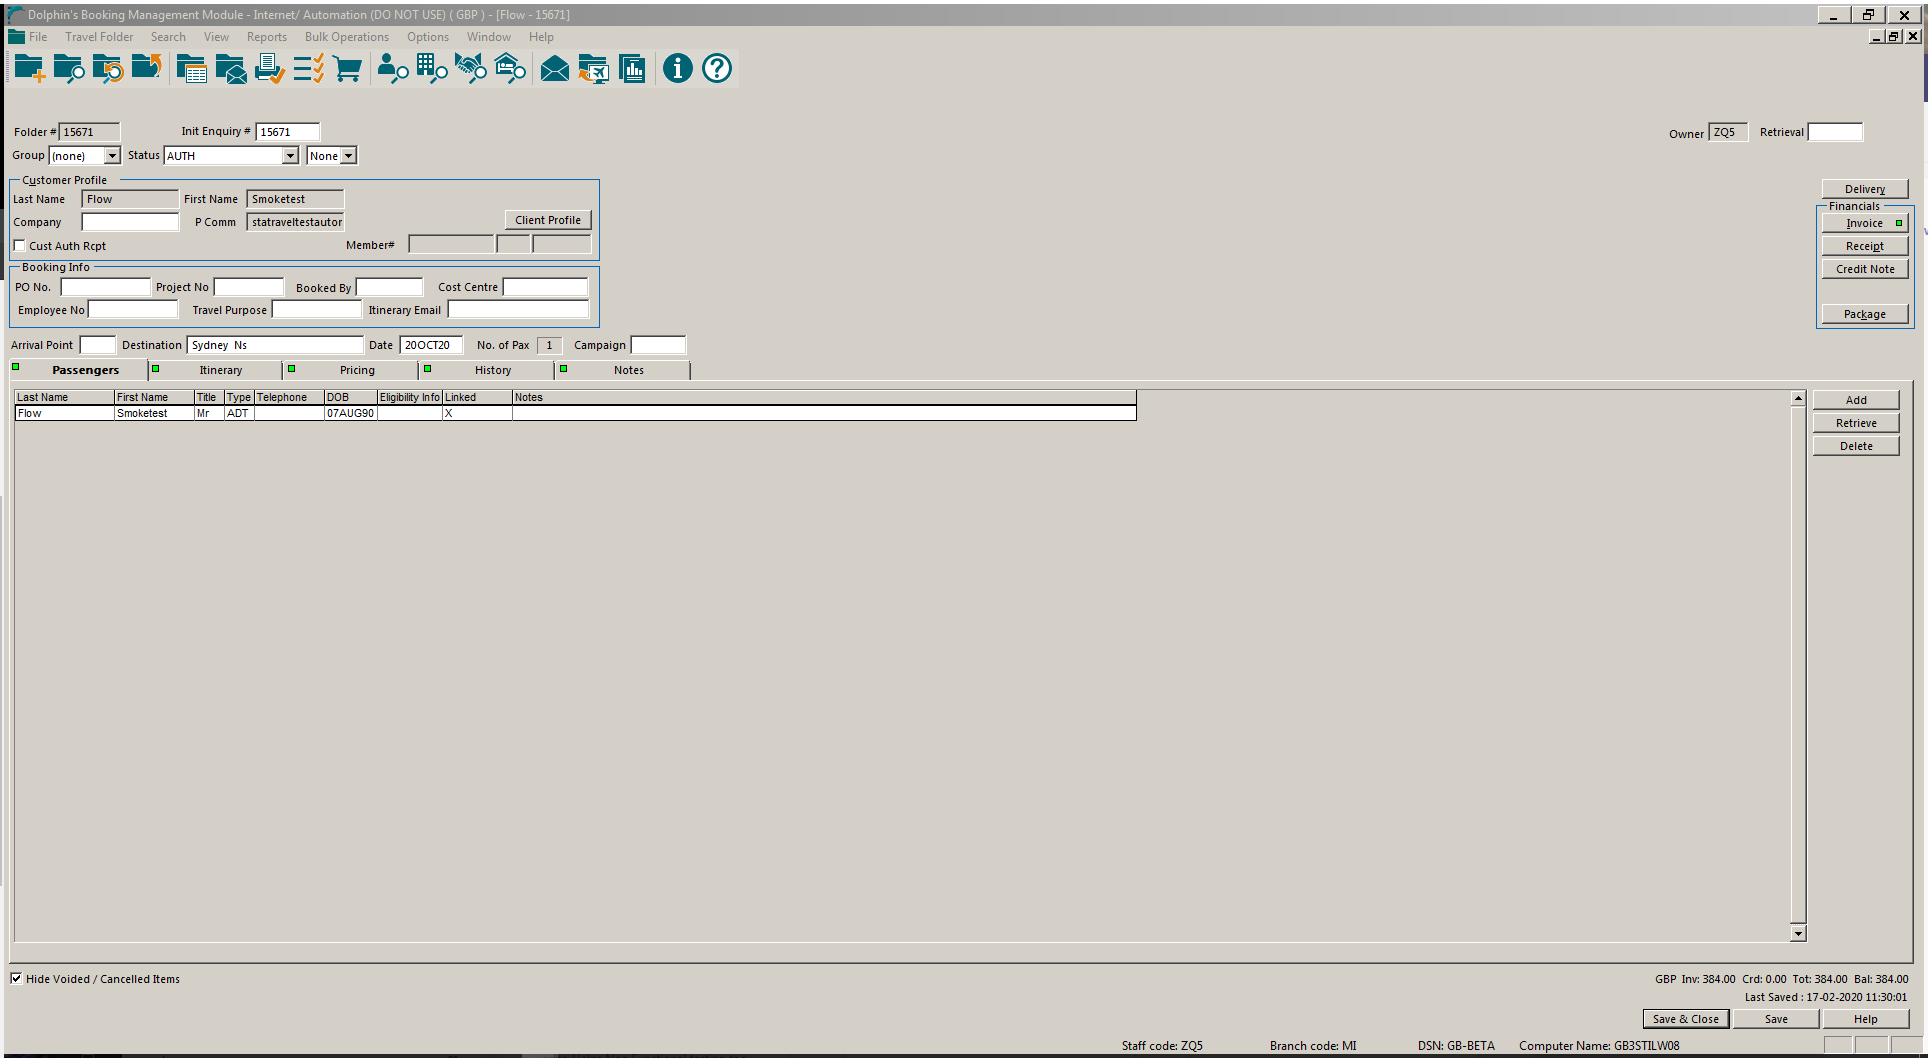
Workflow: 2.11 ITINERARY (DOCS) - Add Itinerary Remarks and Print Itinerary - Copy

Step 1: Attach Window 'DolphinsB Transpare' on the element (wfica32.exe)

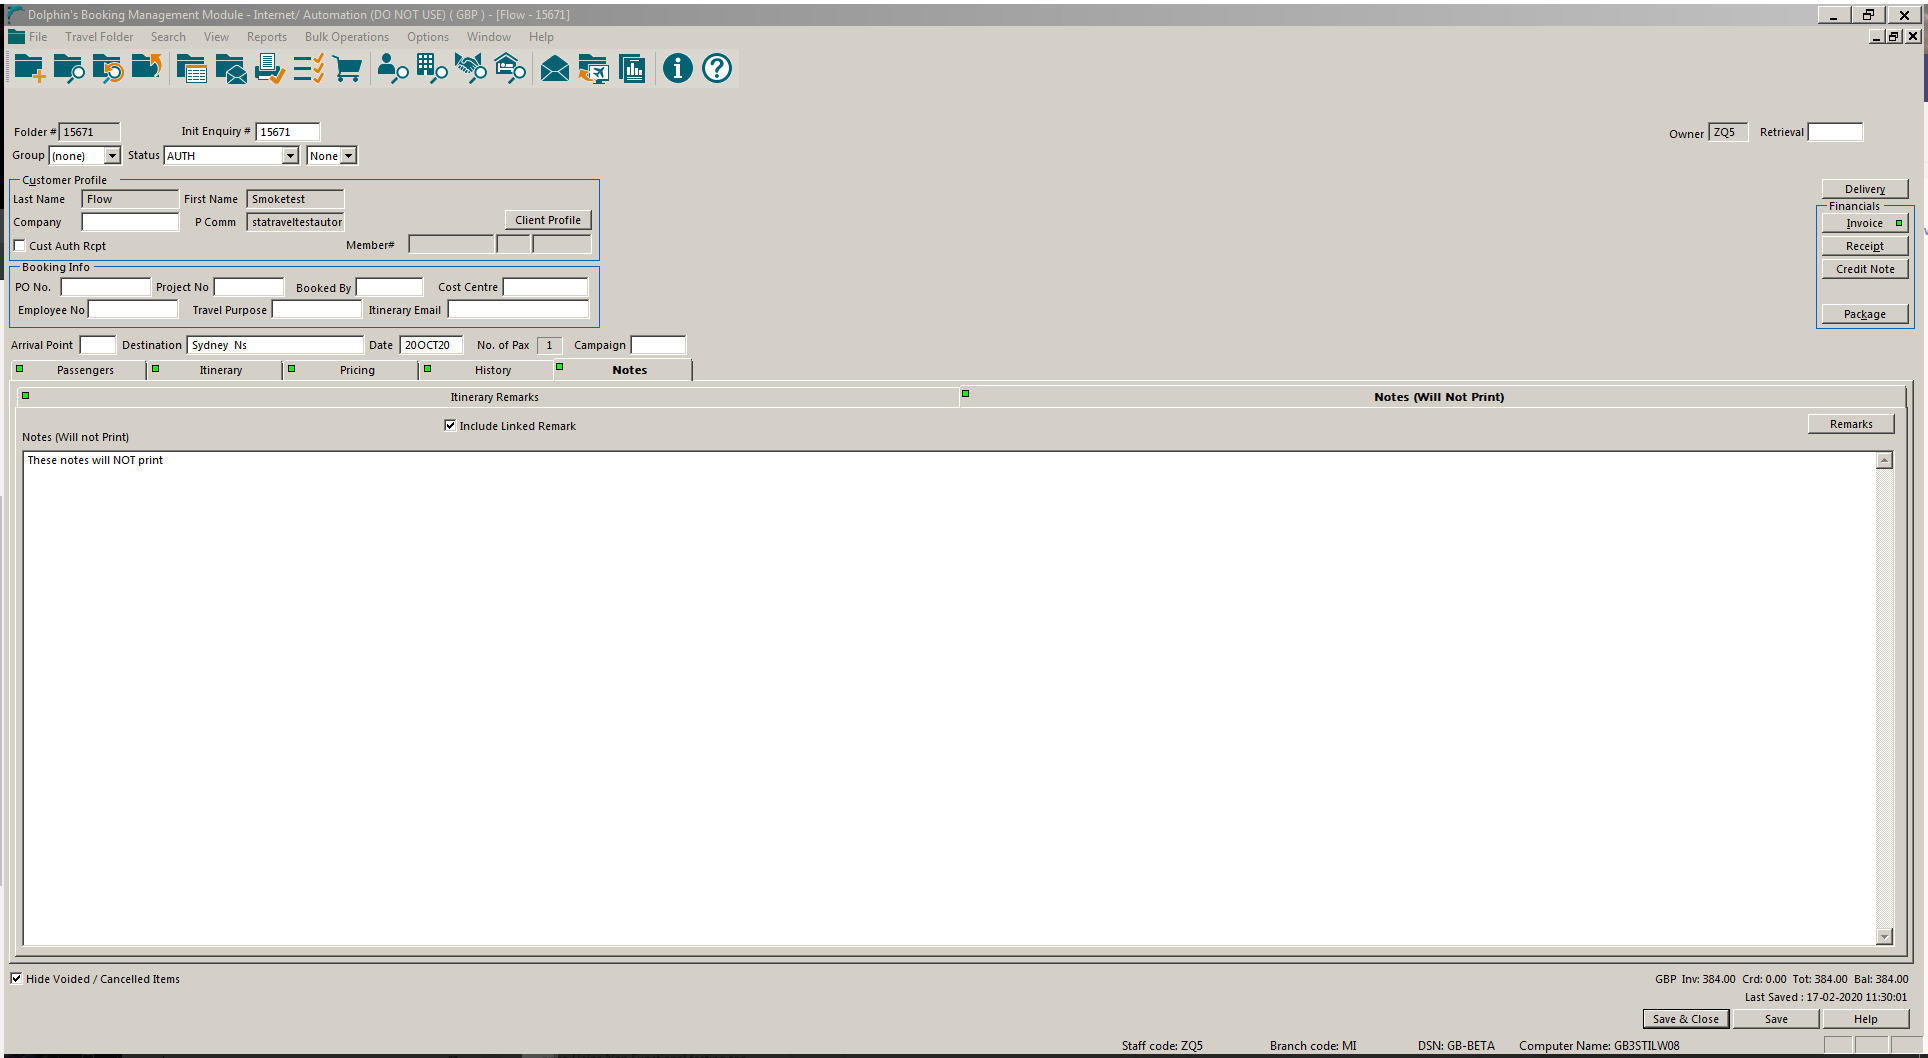
Step 2: Attach Window 'DolphinsB Transpare' on the element in window 'Dolphin's Booking Management Module - Internet/ Automation (DO -*' (wfica32.exe)

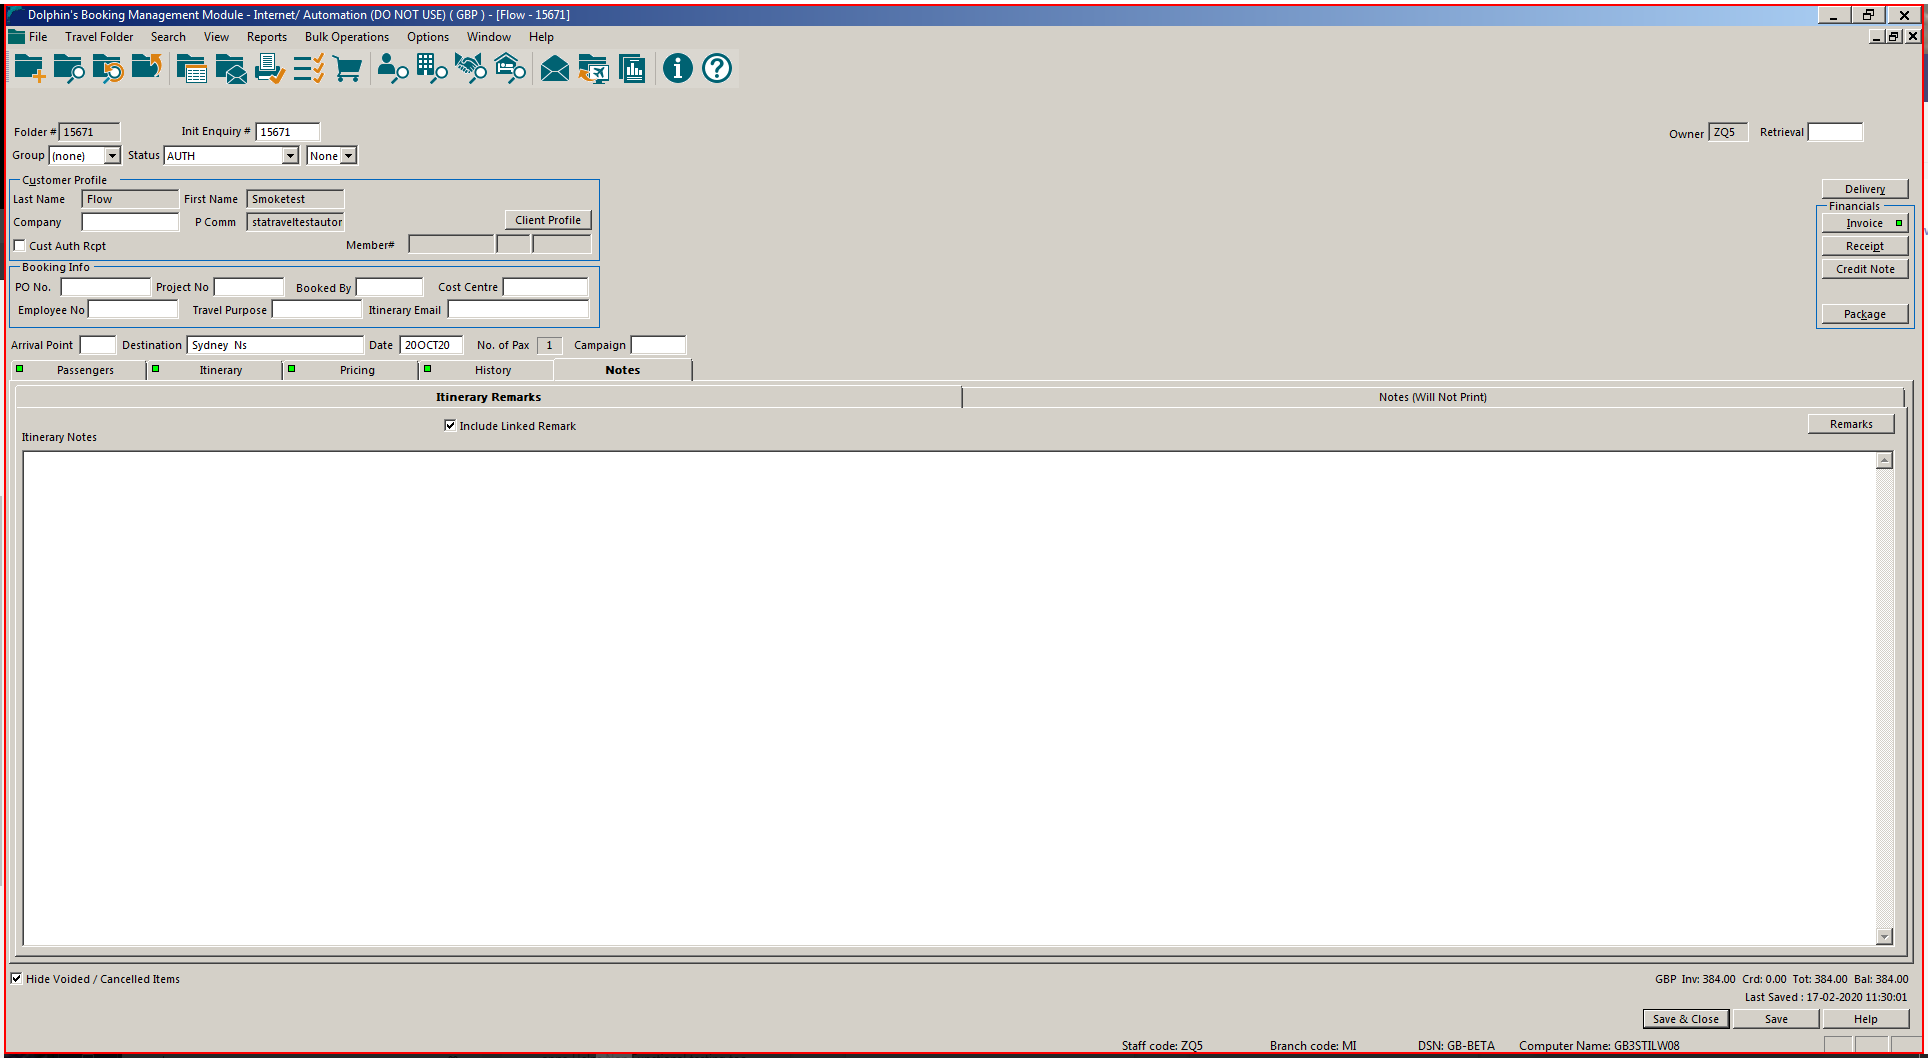
Step 3: click

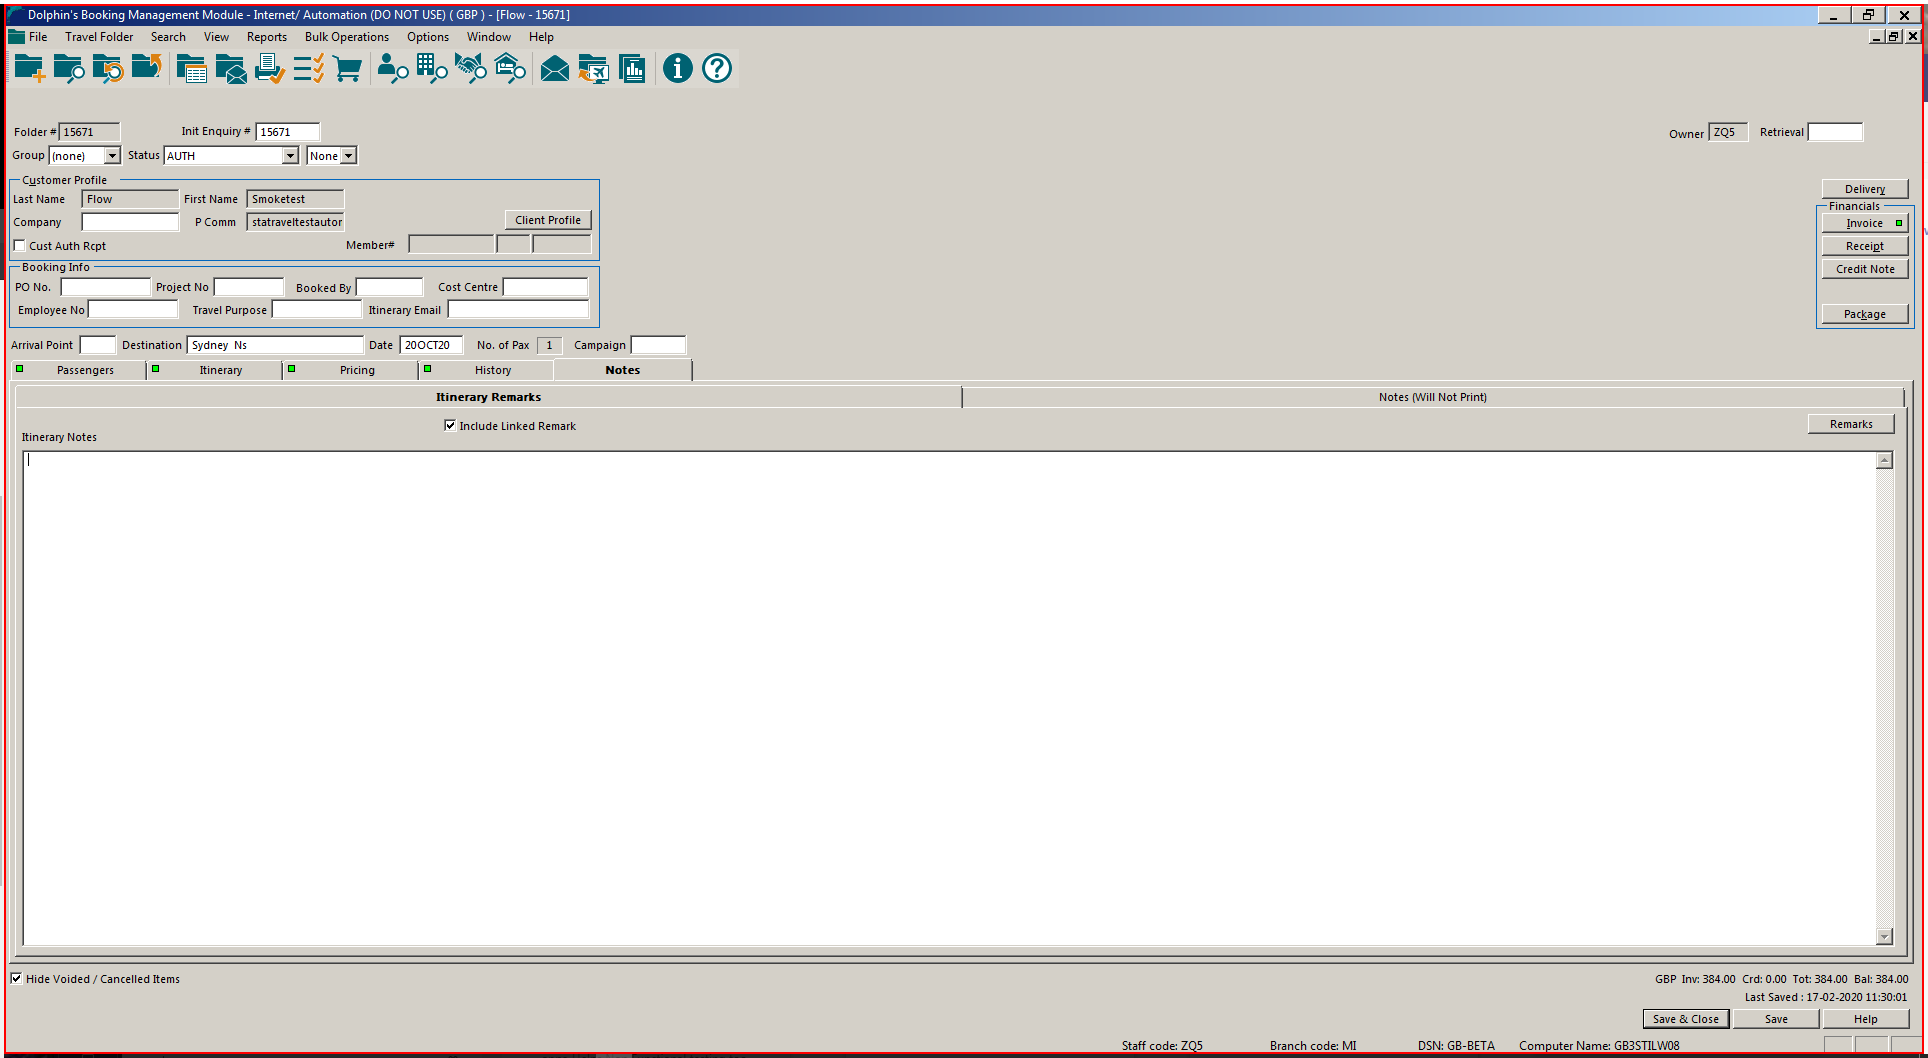
Step 4: type "These notes WILL print"

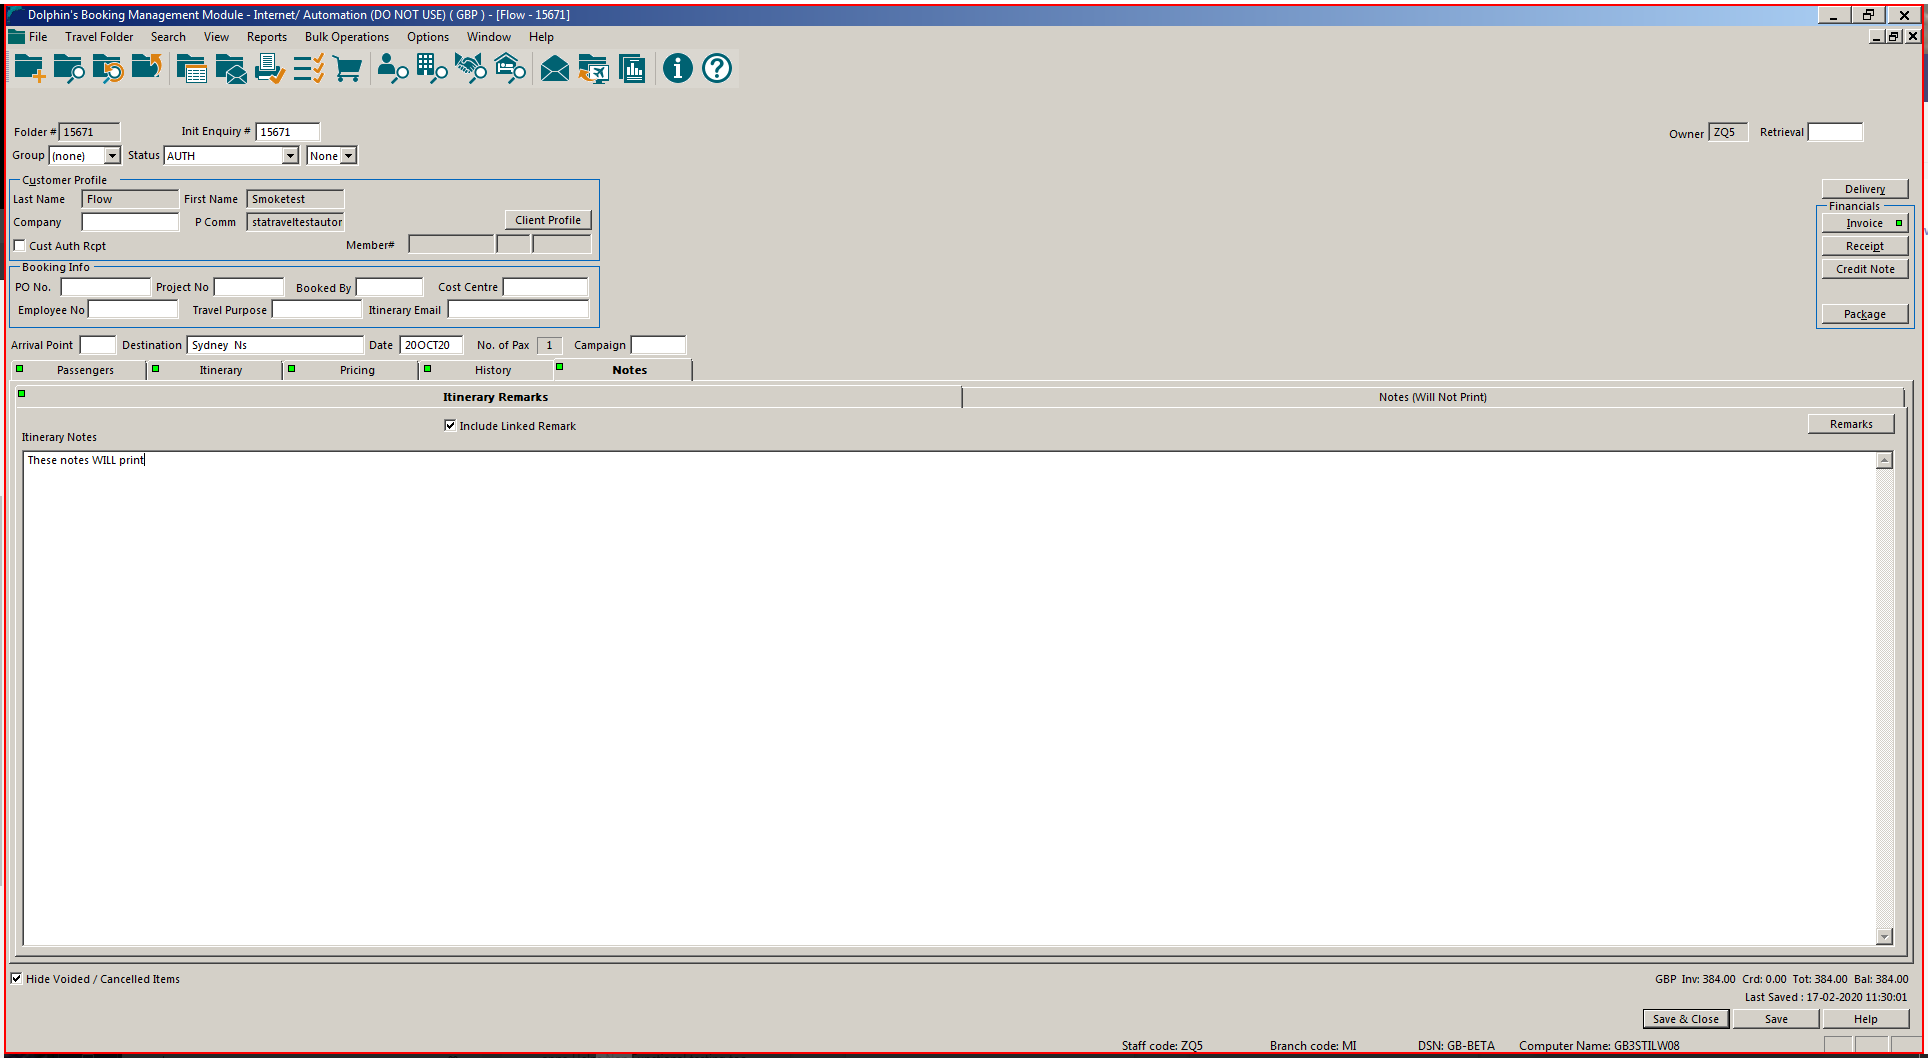
Step 5: click

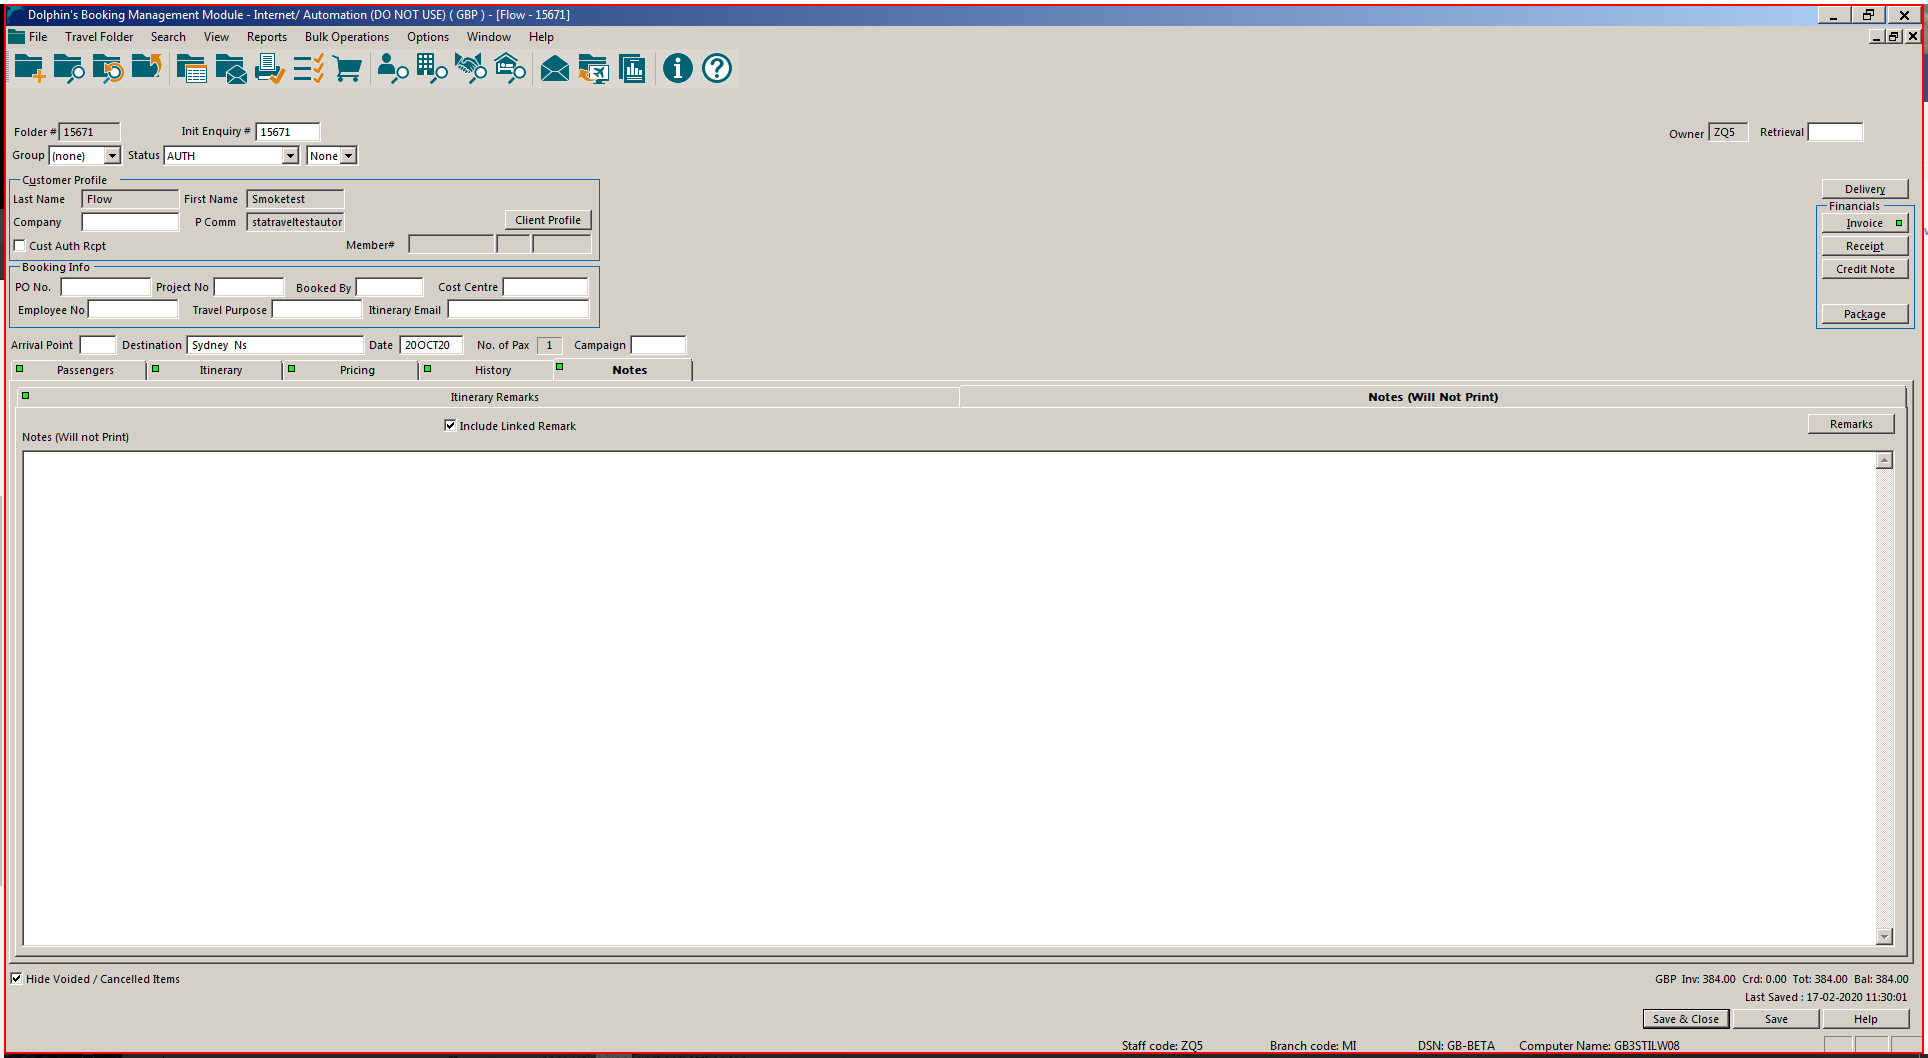
Step 6: click

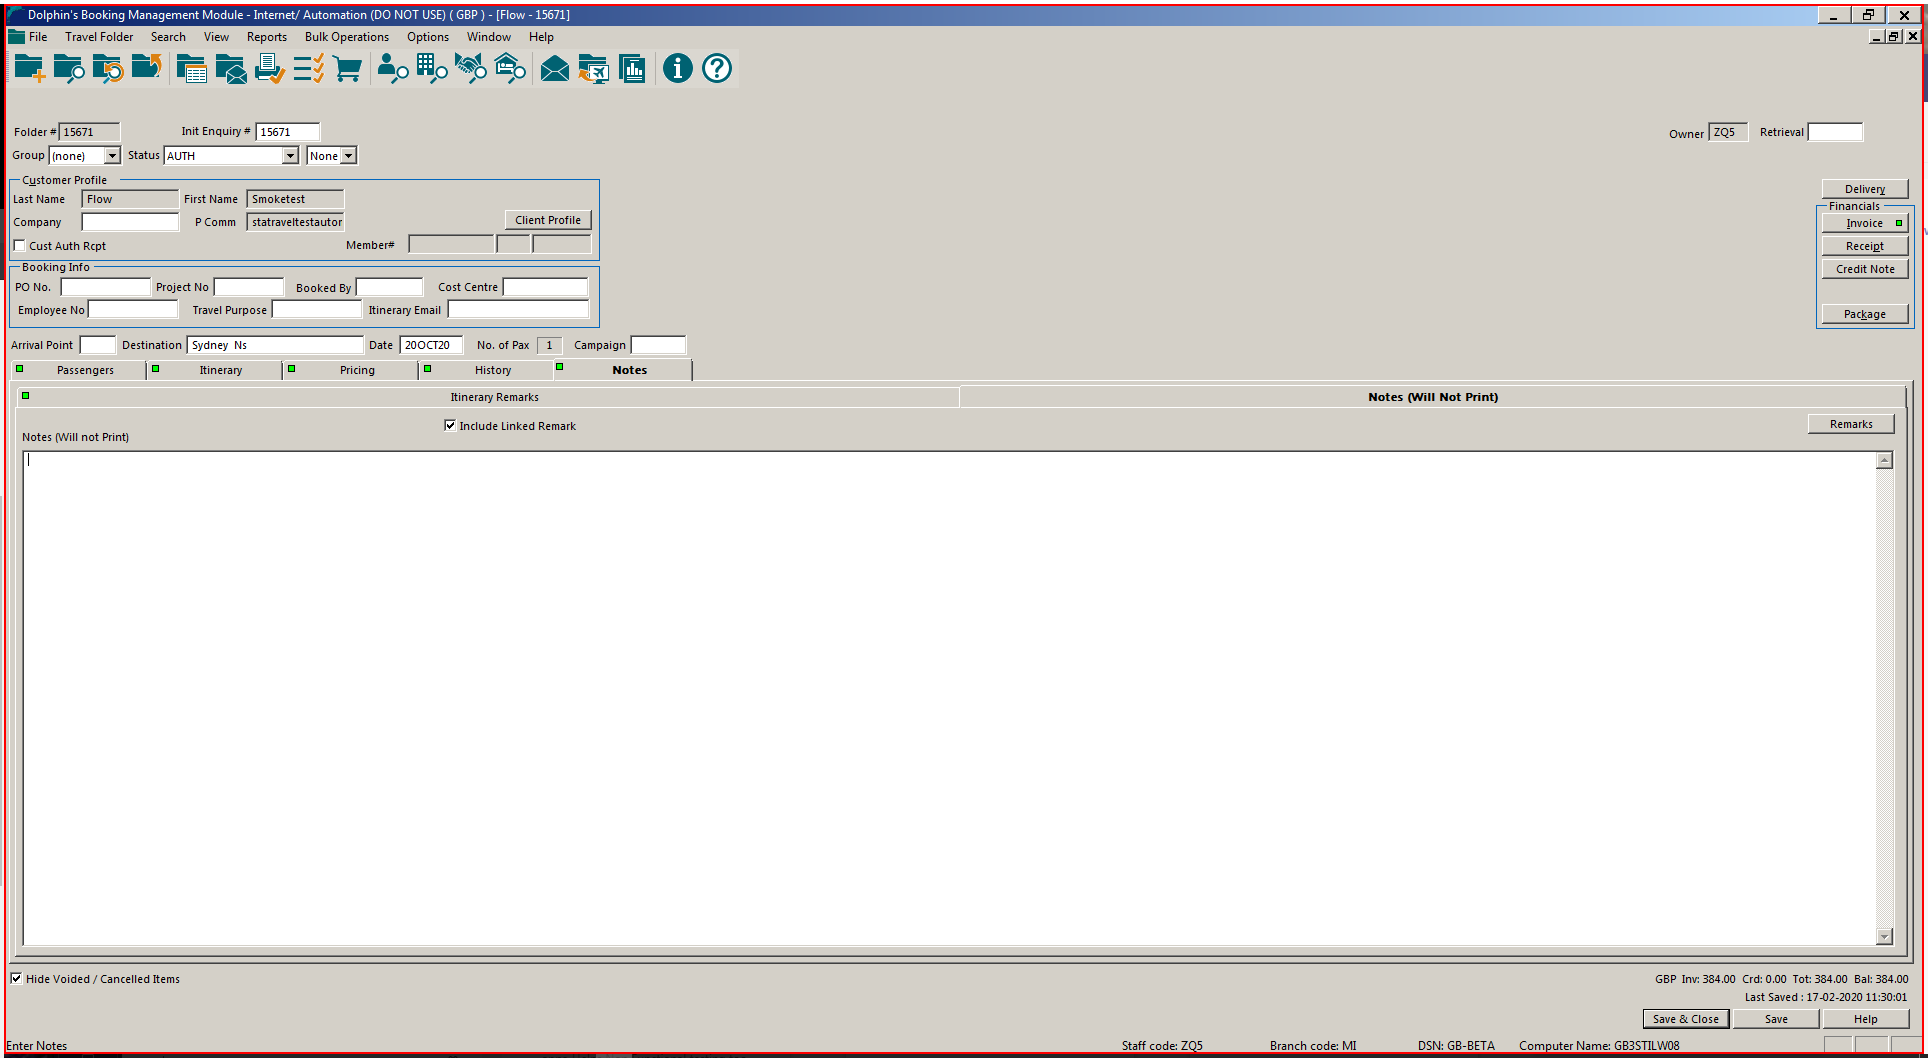
Step 7: type "These notes will NOT print"

Step 8: Attach Window 'DolphinsB Transpare' on the element (wfica32.exe) (same screen as step 2)

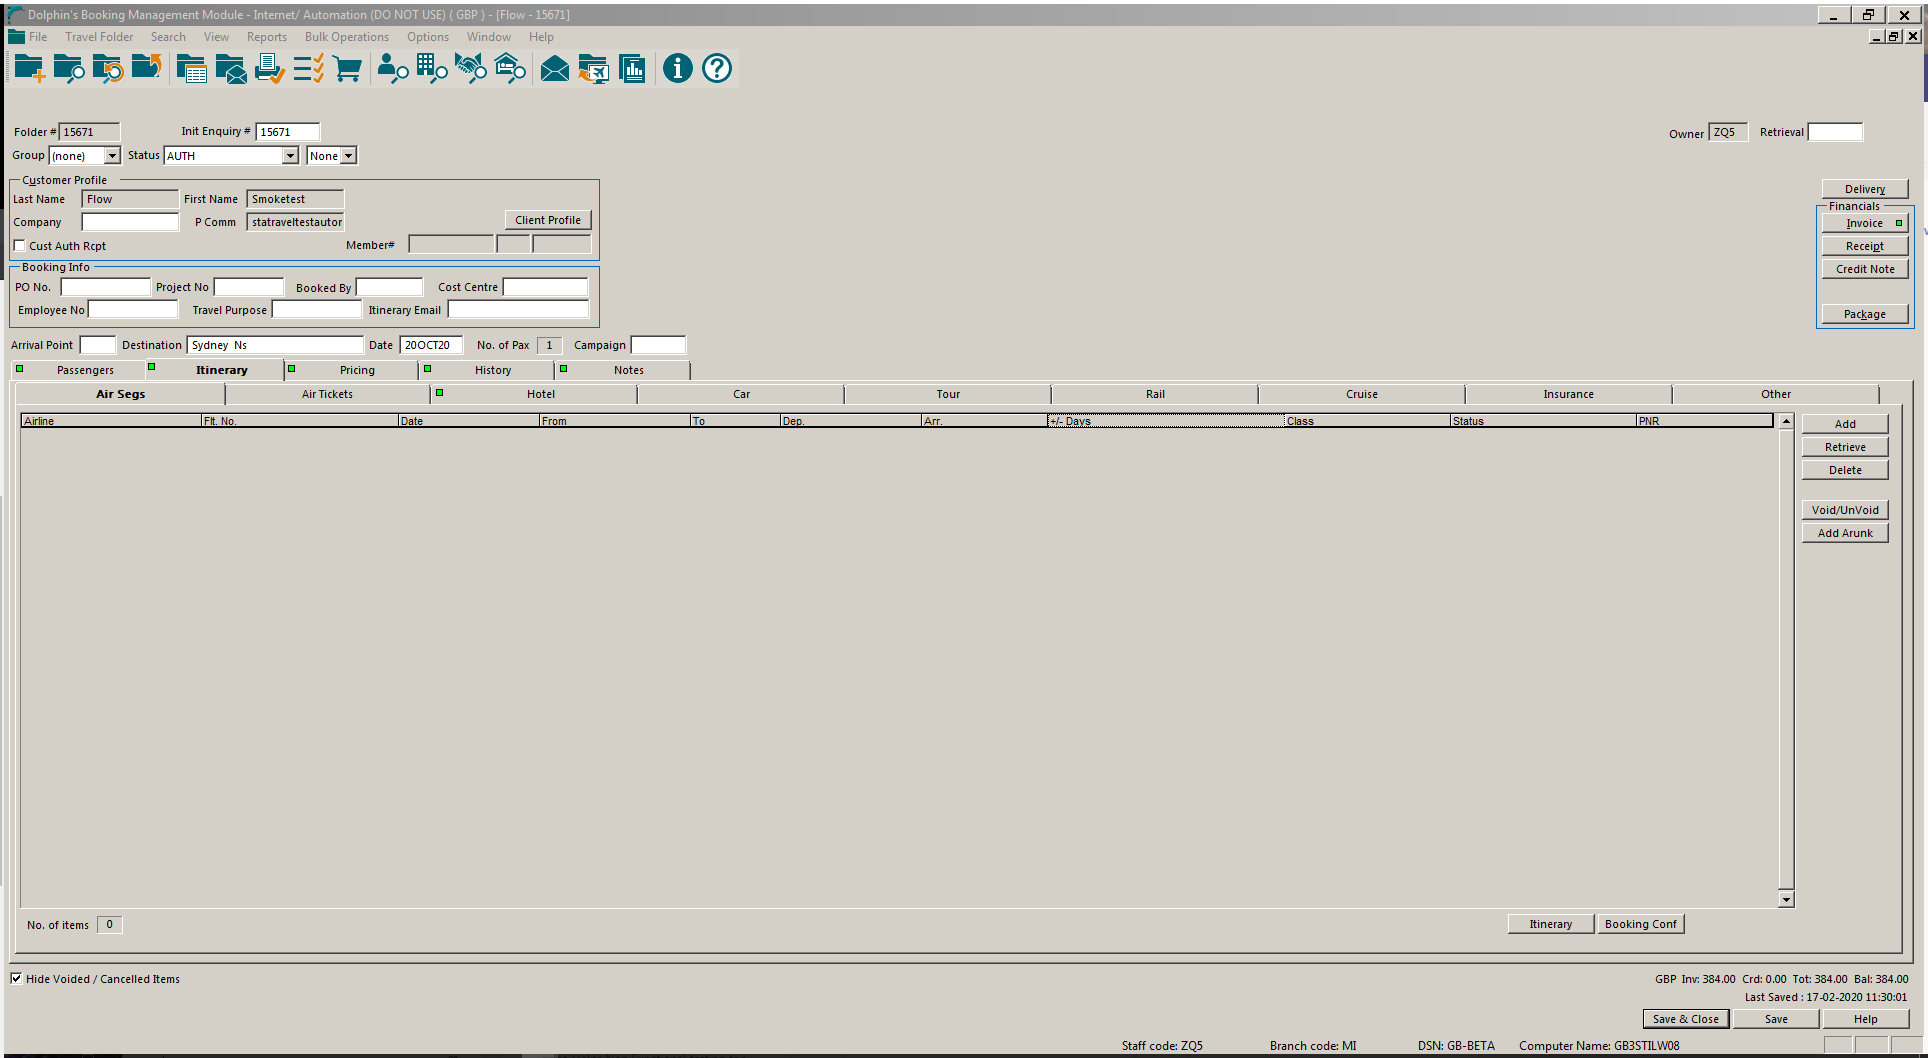
Step 9: Attach Window 'DolphinsB Transpare' on the element (wfica32.exe)

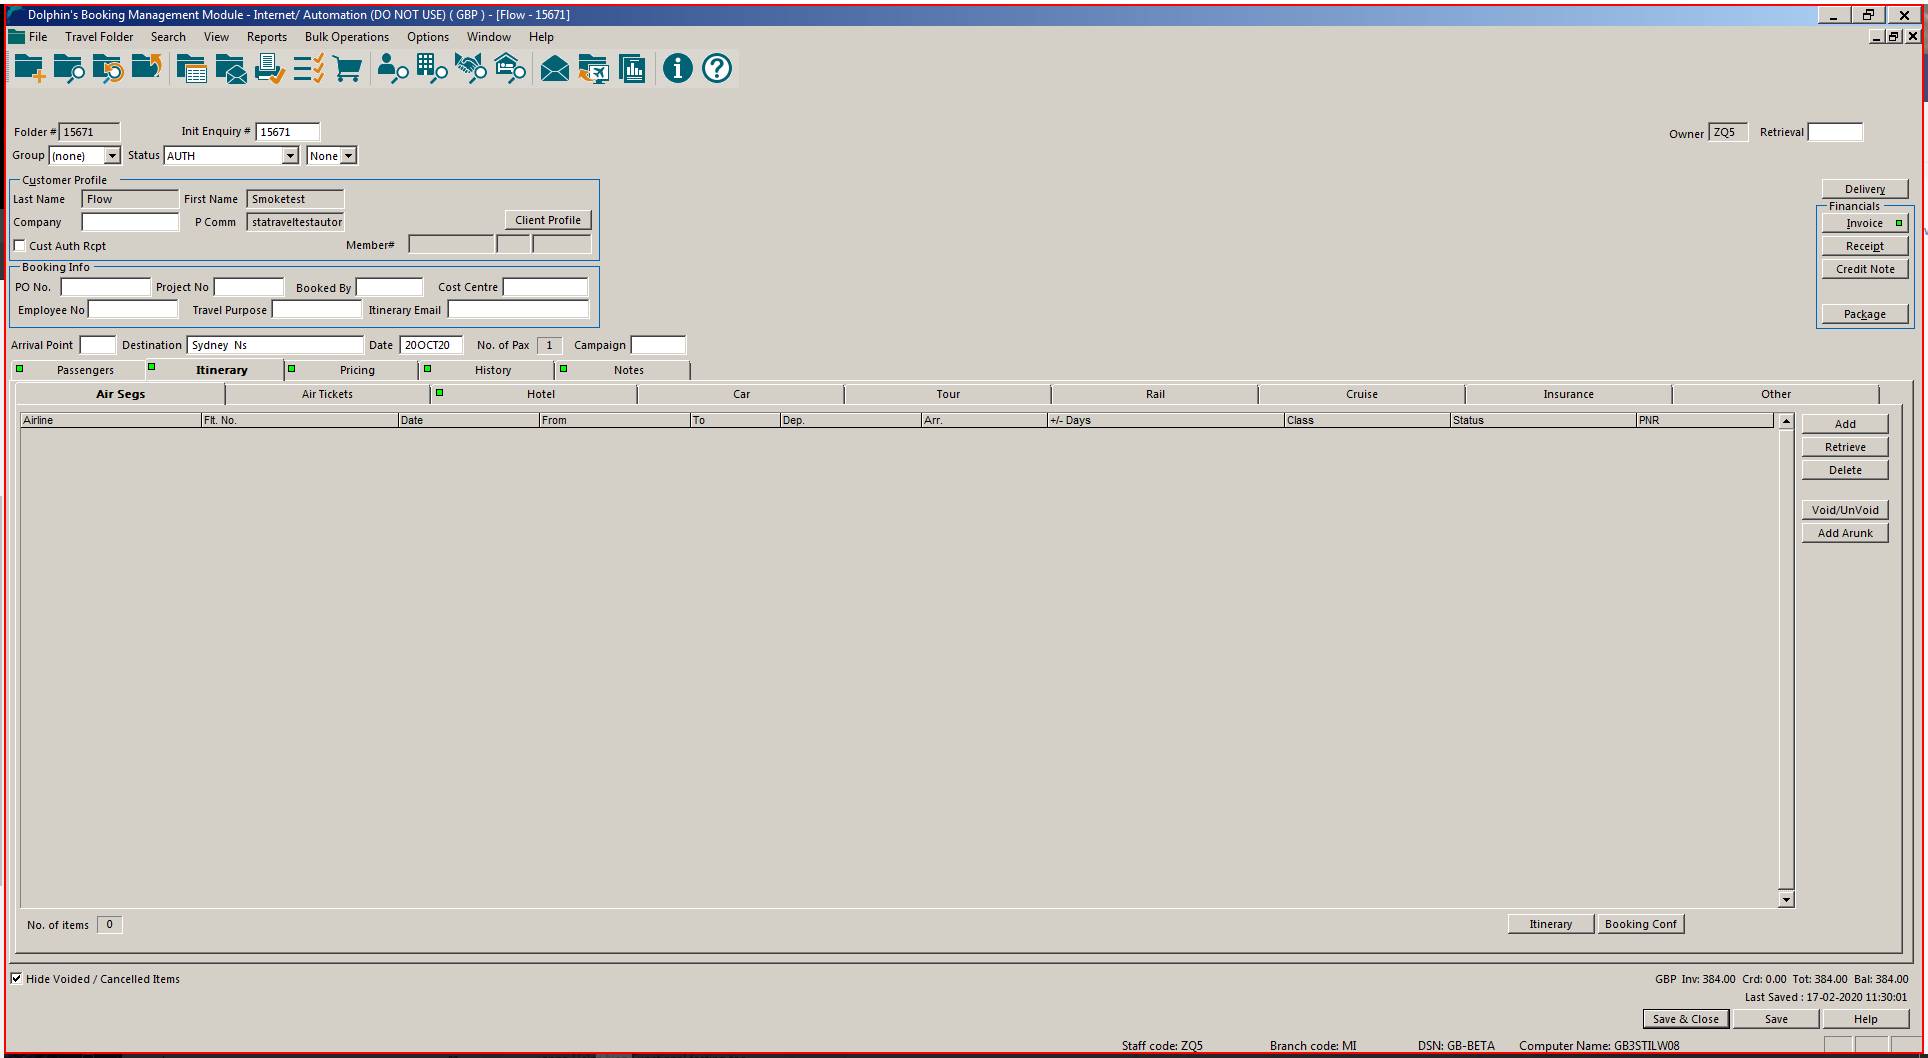
Step 10: click

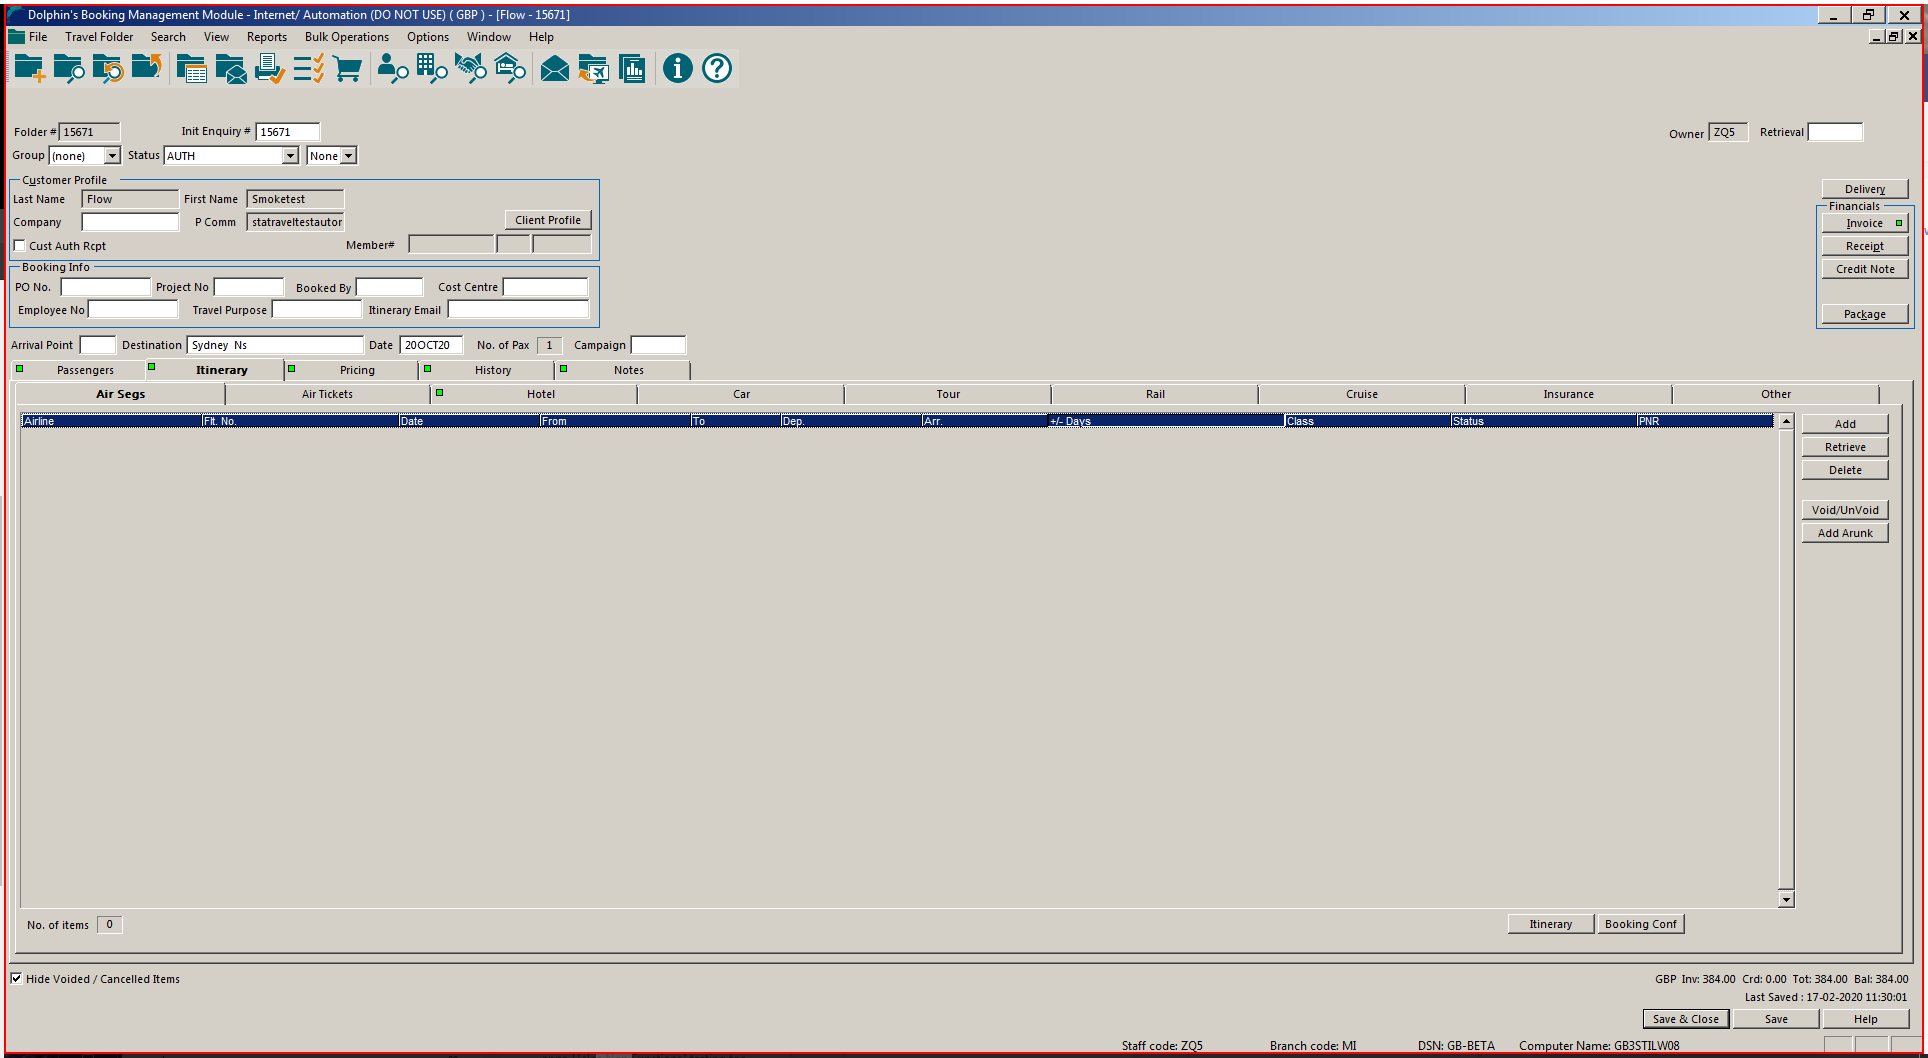
Step 11: click

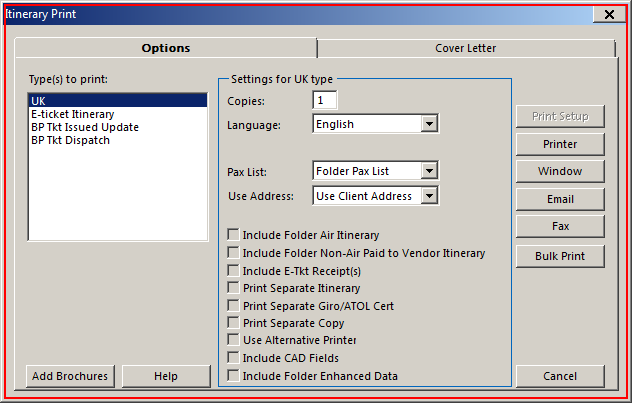
Step 12: click on 'wfica32.exe Itinerary'

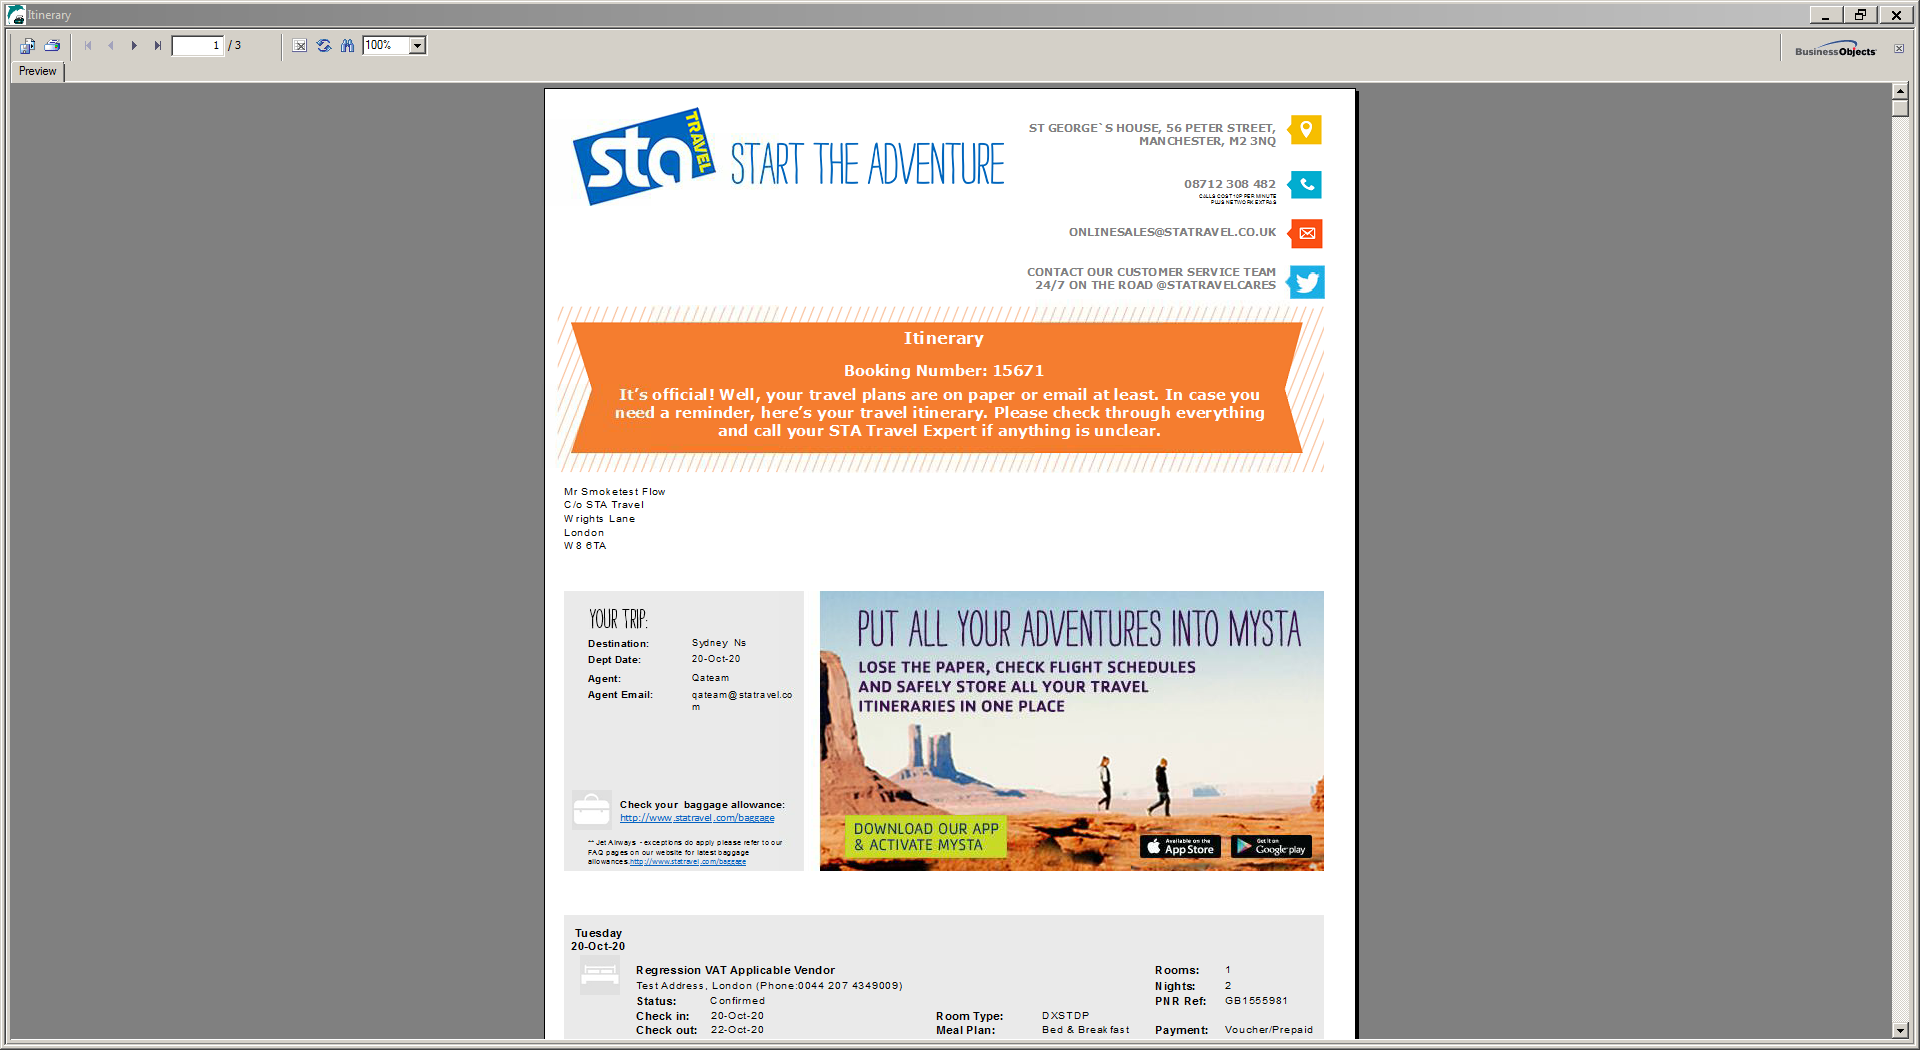
Step 13: Attach Window 'Itinerary Transpare' on the element in window 'Itinerary - \\Remote' (wfica32.exe)

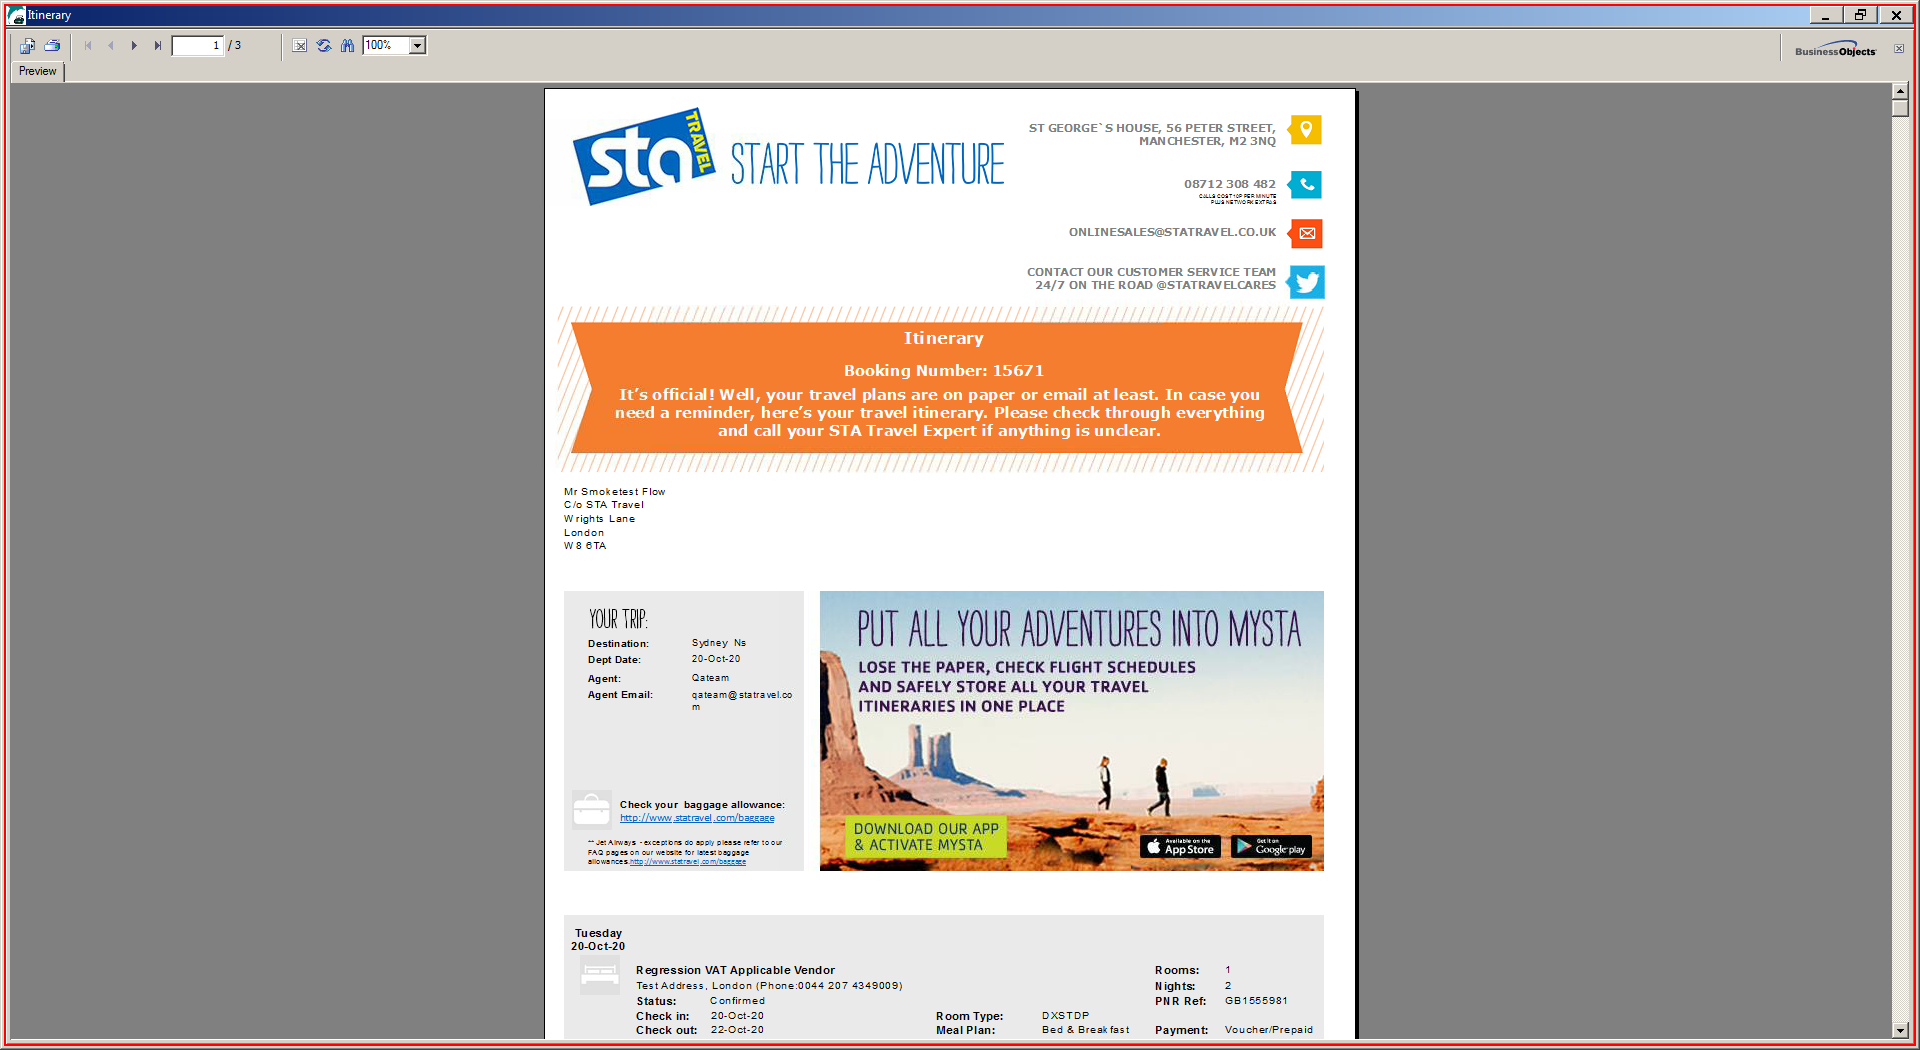
Step 14: click on 'wfica32.exe Itinerary'